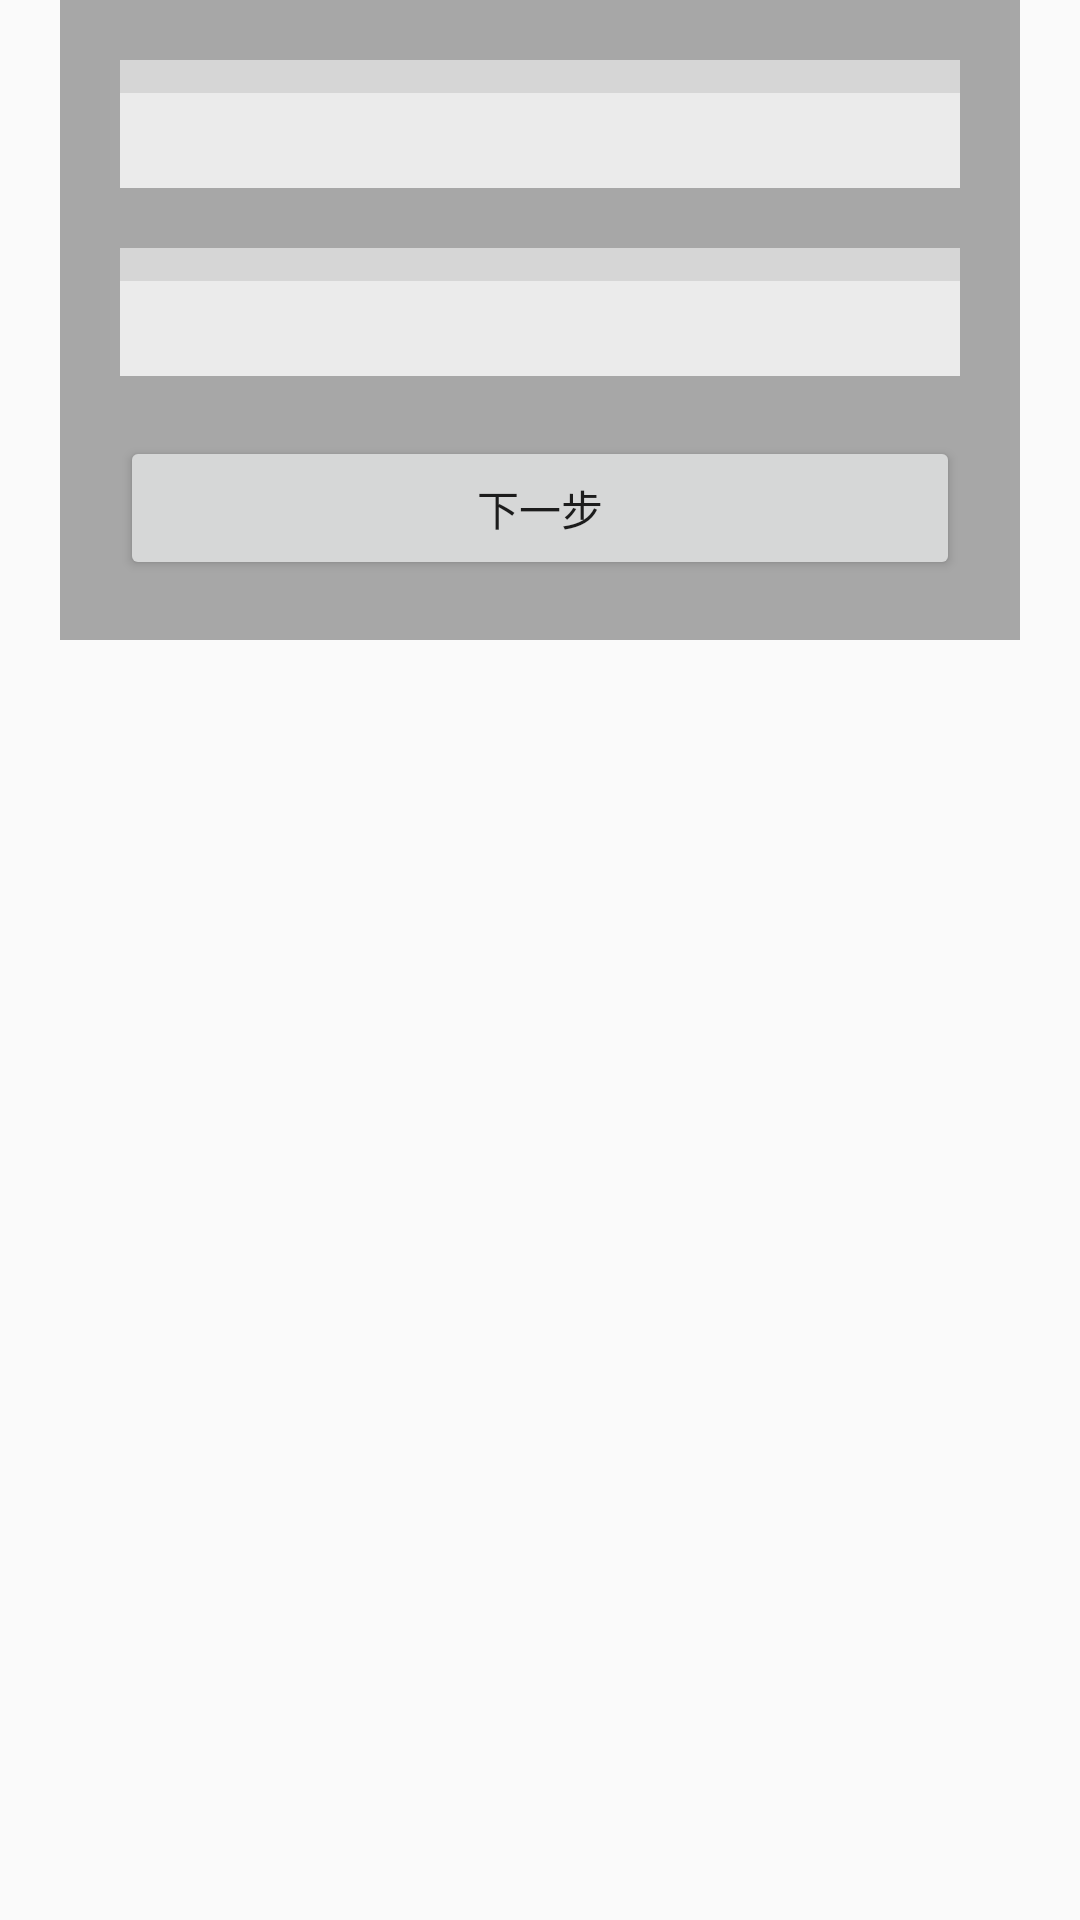

Produce the Android XML layout that renders to this screen, including the resource entries it uses.
<!-- AndroidManifest.xml: application theme AppTheme -->
<!-- res/layout/reset_second.xml -->
<?xml version="1.0" encoding="utf-8"?>
<LinearLayout xmlns:android="http://schemas.android.com/apk/res/android"
    android:orientation="vertical" android:layout_width="match_parent"
    android:layout_height="match_parent">
    <LinearLayout
        android:layout_width="match_parent"
        android:layout_height="wrap_content"
        android:layout_marginLeft="20dp"
        android:layout_marginRight="20dp"
        android:background="#55000000"
        android:padding="20dp"
        android:orientation="vertical"
        >

        <LinearLayout
            android:layout_width="match_parent"
            android:layout_height="wrap_content"
             android:orientation="vertical"
            >
            <android.support.design.widget.TextInputLayout
                android:layout_width="match_parent"
                android:layout_height="wrap_content"
                android:background="#88ffffff"
                >
                <android.support.v7.widget.AppCompatEditText
                    android:layout_width="match_parent"
                    android:layout_height="match_parent"
                    android:background="#88ffffff"
                    android:padding="5dp"
                    android:id="@+id/newPwd"
                    android:hint=""
                    android:textSize="16sp"
                    />
            </android.support.design.widget.TextInputLayout>
            <android.support.design.widget.TextInputLayout
                android:layout_width="match_parent"
                android:layout_height="wrap_content"
                android:layout_marginTop="20dp"
                android:background="#88ffffff"
                >
                <android.support.v7.widget.AppCompatEditText
                    android:layout_width="match_parent"
                    android:layout_height="match_parent"
                    android:background="#88ffffff"
                    android:padding="5dp"
                    android:id="@+id/confirmNewPwd"
                    android:hint=""
                    android:textSize="16sp"
                    />
            </android.support.design.widget.TextInputLayout>
        </LinearLayout>

        <android.support.v7.widget.ButtonBarLayout
            android:layout_width="match_parent"
            android:layout_height="wrap_content"
            android:layout_marginTop="20dp"
            >
            <Button
                android:layout_width="match_parent"
                android:layout_height="wrap_content"
                android:id="@+id/nextBtn"
                android:text="下一步"
                />
        </android.support.v7.widget.ButtonBarLayout>
    </LinearLayout>
</LinearLayout>
<!-- resources referenced by this layout -->
<resources>
  <style name="AppTheme" parent="Theme.AppCompat.Light.DarkActionBar">
          
          <item name="colorPrimary">@color/colorPrimary</item>
          <item name="colorPrimaryDark">@color/colorPrimaryDark</item>
          <item name="colorAccent">@color/colorAccent</item>
          <item name="android:listDivider">@drawable/ic_forward</item>
  
      </style>
  <color name="colorPrimary">#3F51B5</color>
  <color name="colorPrimaryDark">#303F9F</color>
  <color name="colorAccent">#FF4081</color>
  <!-- drawable ic_forward (drawable) -->
  <vector android:height="24dp" android:viewportHeight="128.0"
      android:viewportWidth="128.0" android:width="24dp" xmlns:android="http://schemas.android.com/apk/res/android">
      <path android:fillAlpha="1.00" android:fillColor="#FFCDCDCD" android:pathData="M38.39,7.05C57.36,26.02 76.39,44.94 95.3,63.99C76.38,83.02 57.38,101.97 38.38,120.92C36.59,119.17 34.82,117.4 33.07,115.62C50.22,98.38 67.48,81.24 84.63,63.99C67.5,46.72 50.18,29.62 33.07,12.34C34.85,10.58 36.6,8.8 38.39,7.05Z"/>
  </vector>
</resources>
